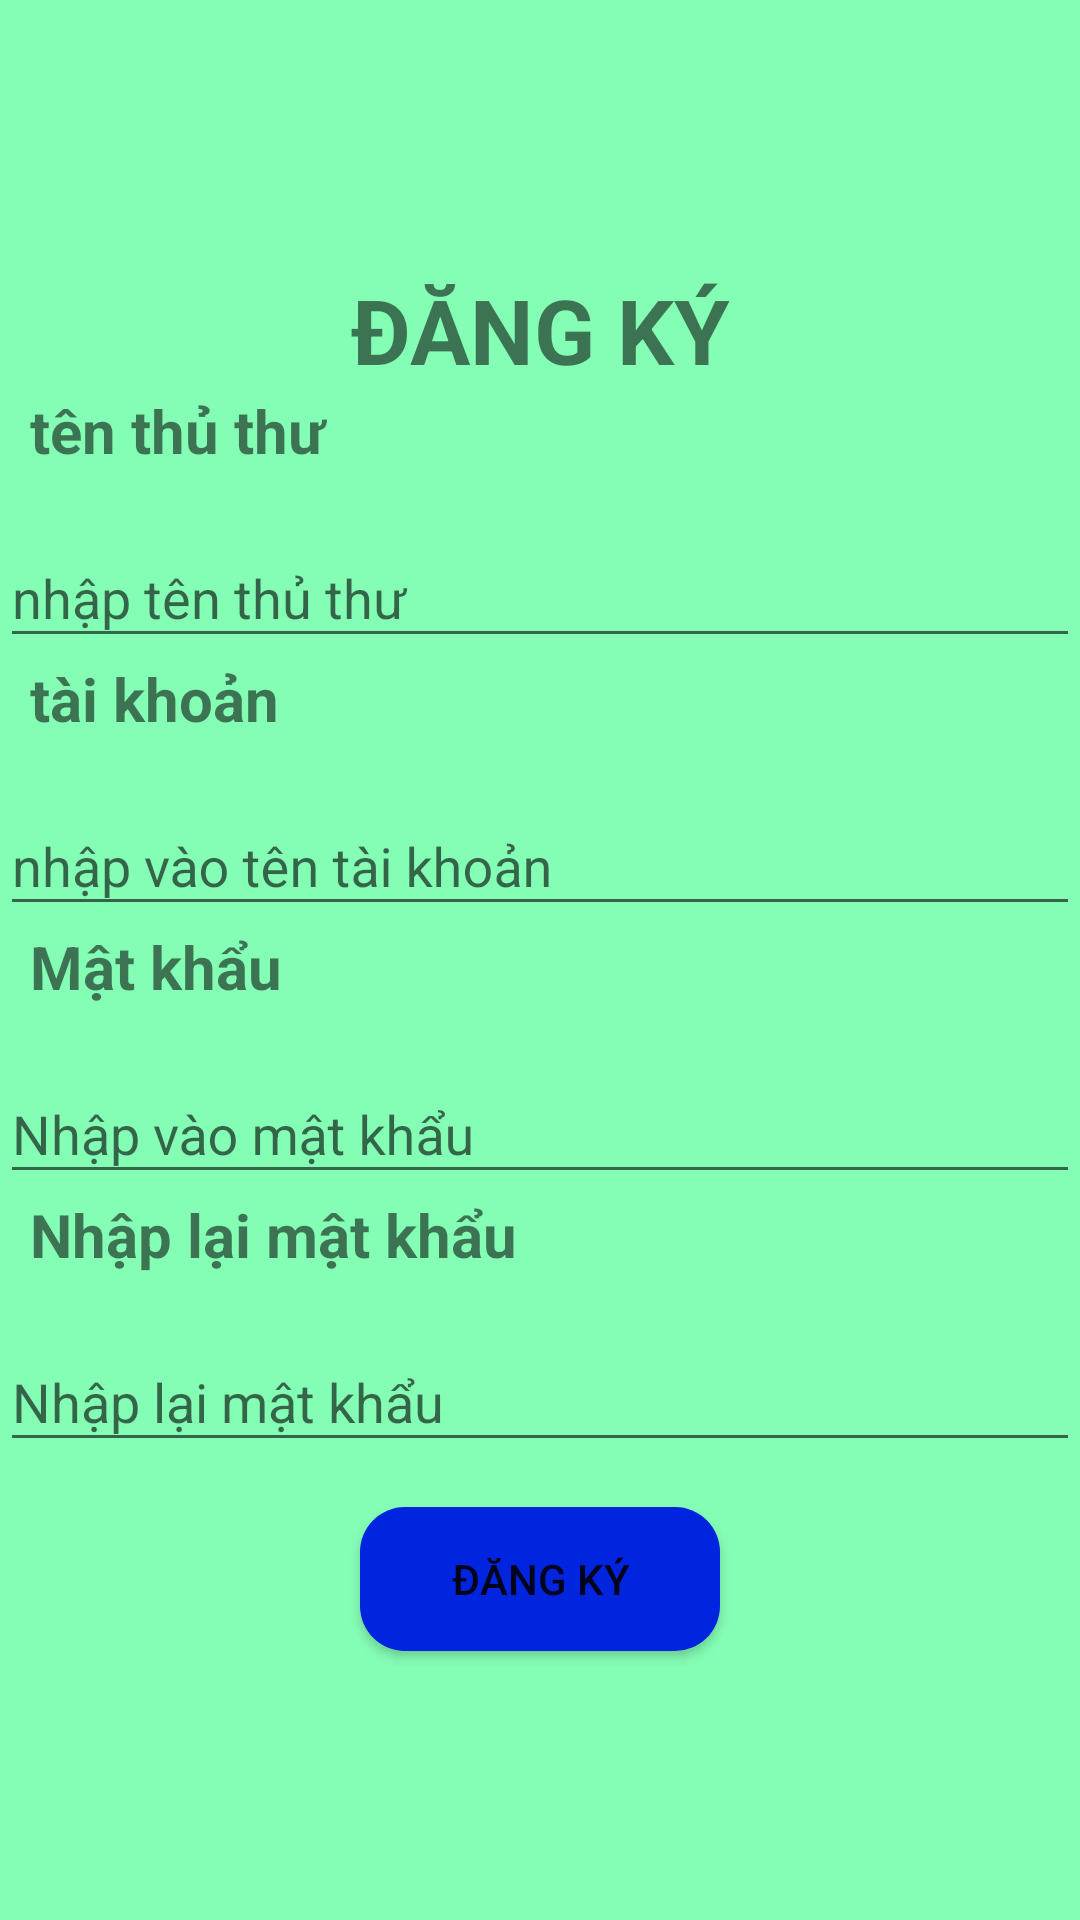

Reconstruct the res/layout file that produces this screen, plus the resources it refers to.
<!-- AndroidManifest.xml: application theme Theme.Du_an_mau_luatdcph35698 -->
<!-- res/layout/activity_dang_ki.xml -->
<?xml version="1.0" encoding="utf-8"?>
<LinearLayout xmlns:android="http://schemas.android.com/apk/res/android"
    xmlns:app="http://schemas.android.com/apk/res-auto"
    xmlns:tools="http://schemas.android.com/tools"
    android:layout_width="match_parent"
    android:layout_height="match_parent"
    tools:context=".dangKi"
    android:orientation="vertical"
    android:gravity="center"
    android:background="#84FDB5"
    >
    <TextView
        android:layout_width="match_parent"
        android:layout_height="wrap_content"
        android:text="ĐĂNG KÝ"
        android:textStyle="bold"
        android:textSize="30sp"
        android:gravity="center"
        />
    <LinearLayout
        android:layout_width="match_parent"
        android:layout_height="wrap_content"
        android:orientation="vertical">
        <TextView
            android:layout_width="match_parent"
            android:layout_height="wrap_content"
            android:text="tên thủ thư"
            android:textSize="20sp"
            android:textStyle="bold"
            android:layout_marginLeft="10sp"
            android:layout_marginBottom="10sp"
            />
        <com.google.android.material.textfield.TextInputLayout
            android:layout_width="match_parent"
            android:layout_height="wrap_content"
            android:hint="nhập tên thủ thư"
            >
        <com.google.android.material.textfield.TextInputEditText
            android:id="@+id/txtTenTT"
            android:layout_width="match_parent"
            android:layout_height="wrap_content"
            />
        </com.google.android.material.textfield.TextInputLayout>
        <TextView
            android:layout_width="match_parent"
            android:layout_height="wrap_content"
            android:text="tài khoản"
            android:textSize="20sp"
            android:textStyle="bold"
            android:layout_marginLeft="10sp"
            android:layout_marginBottom="10sp"
            />
        <com.google.android.material.textfield.TextInputLayout
            android:layout_width="match_parent"
            android:layout_height="wrap_content"
            android:hint="nhập vào tên tài khoản"
            >
            <com.google.android.material.textfield.TextInputEditText
                android:id="@+id/edtDKTK"
                android:layout_width="match_parent"
                android:layout_height="wrap_content"
                />
        </com.google.android.material.textfield.TextInputLayout>
        <TextView
            android:layout_width="match_parent"
            android:layout_height="wrap_content"
            android:text="Mật khẩu"
            android:textSize="20sp"
            android:textStyle="bold"
            android:layout_marginLeft="10sp"
            android:layout_marginBottom="10sp"
            />
        <com.google.android.material.textfield.TextInputLayout
            android:layout_width="match_parent"
            android:layout_height="wrap_content"
            android:hint="Nhập vào mật khẩu"
            >
            <com.google.android.material.textfield.TextInputEditText
                android:id="@+id/edtDKMK"
                android:layout_width="match_parent"
                android:layout_height="wrap_content"
                />
        </com.google.android.material.textfield.TextInputLayout>
        <TextView
            android:layout_width="match_parent"
            android:layout_height="wrap_content"
            android:text="Nhập lại mật khẩu"
            android:textSize="20sp"
            android:textStyle="bold"
            android:layout_marginLeft="10sp"
            android:layout_marginBottom="10sp"
            />
        <com.google.android.material.textfield.TextInputLayout
            android:layout_width="match_parent"
            android:layout_height="wrap_content"
            android:hint="Nhập lại mật khẩu"
            >
            <com.google.android.material.textfield.TextInputEditText
                android:id="@+id/edtNLMK"
                android:layout_width="match_parent"
                android:layout_height="wrap_content"
                />
        </com.google.android.material.textfield.TextInputLayout>
    </LinearLayout>
    <Button
        android:id="@+id/btnDK"
        android:layout_width="120sp"
        android:layout_height="wrap_content"
        android:text="Đăng Ký"
        android:background="@drawable/item_button"
        android:layout_marginLeft="10sp"
        android:layout_marginRight="10sp"
        android:layout_marginTop="15sp"/>

</LinearLayout>
<!-- resources referenced by this layout -->
<resources>
  <!-- drawable item_button (drawable) -->
  <?xml version="1.0" encoding="utf-8"?>
  <selector xmlns:android="http://schemas.android.com/apk/res/android">
      <item android:drawable="@drawable/khung1" android:state_pressed="true" />
      <item android:drawable="@drawable/khung2" />
  </selector>
  <style name="Theme.Du_an_mau_luatdcph35698" parent="Base.Theme.Du_an_mau_luatdcph35698" />
  <!-- drawable khung1 (drawable) -->
  <?xml version="1.0" encoding="utf-8"?>
  <shape xmlns:android="http://schemas.android.com/apk/res/android">
  <solid android:color="#FF0000"/>
      <corners android:radius="15sp"/>
  </shape>
  <!-- drawable khung2 (drawable) -->
  <?xml version="1.0" encoding="utf-8"?>
  <shape xmlns:android="http://schemas.android.com/apk/res/android">
  <solid android:color="#0125DF"/>
  <corners android:radius="15sp"/>
  </shape>
  <style name="Base.Theme.Du_an_mau_luatdcph35698" parent="Theme.AppCompat.Light.NoActionBar">
          
          
      </style>
</resources>
